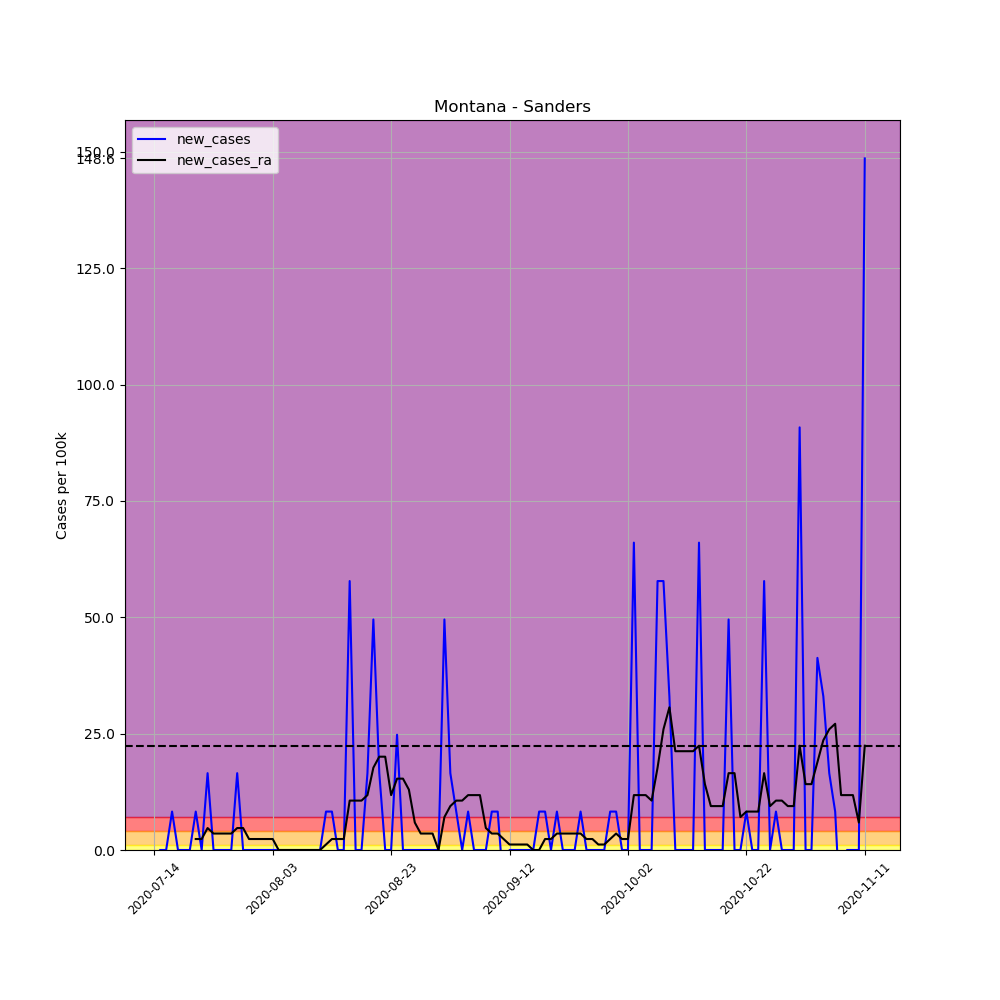

The data file committed next to this chart (first rows):
, date, county, state, fips, cases, deaths, COUNTY, STNAME, CTYNAME, POPESTIMATE2019, per_100k, per_100k_ra, new_cases, new_cases_ra
694858, 2020-07-14, Sanders, Montana, 30089, 3, 0, 89, Montana, Sanders, 12113, 24.77, , , 
694859, 2020-07-15, Sanders, Montana, 30089, 3, 0, 89, Montana, Sanders, 12113, 24.77, , 0.0, 
694860, 2020-07-16, Sanders, Montana, 30089, 3, 0, 89, Montana, Sanders, 12113, 24.77, , 0.0, 
694861, 2020-07-17, Sanders, Montana, 30089, 4, 0, 89, Montana, Sanders, 12113, 33.02, , 8.256, 
694862, 2020-07-18, Sanders, Montana, 30089, 4, 0, 89, Montana, Sanders, 12113, 33.02, , 0.0, 
694863, 2020-07-19, Sanders, Montana, 30089, 4, 0, 89, Montana, Sanders, 12113, 33.02, , 0.0, 
694864, 2020-07-20, Sanders, Montana, 30089, 4, 0, 89, Montana, Sanders, 12113, 33.02, 29.48, 0.0, 
694865, 2020-07-21, Sanders, Montana, 30089, 5, 0, 89, Montana, Sanders, 12113, 41.28, 31.84, 8.256, 2.359
694866, 2020-07-22, Sanders, Montana, 30089, 5, 0, 89, Montana, Sanders, 12113, 41.28, 34.2, 0.0, 2.359
694867, 2020-07-23, Sanders, Montana, 30089, 7, 0, 89, Montana, Sanders, 12113, 57.79, 38.92, 16.51, 4.717
694868, 2020-07-24, Sanders, Montana, 30089, 7, 0, 89, Montana, Sanders, 12113, 57.79, 42.46, 0.0, 3.538
694869, 2020-07-25, Sanders, Montana, 30089, 7, 0, 89, Montana, Sanders, 12113, 57.79, 46, 0.0, 3.538
694870, 2020-07-26, Sanders, Montana, 30089, 7, 0, 89, Montana, Sanders, 12113, 57.79, 49.53, 0.0, 3.538
694871, 2020-07-27, Sanders, Montana, 30089, 7, 0, 89, Montana, Sanders, 12113, 57.79, 53.07, 0.0, 3.538
694872, 2020-07-28, Sanders, Montana, 30089, 9, 0, 89, Montana, Sanders, 12113, 74.3, 57.79, 16.51, 4.717
694873, 2020-07-29, Sanders, Montana, 30089, 9, 0, 89, Montana, Sanders, 12113, 74.3, 62.51, 0.0, 4.717
694874, 2020-07-30, Sanders, Montana, 30089, 9, 0, 89, Montana, Sanders, 12113, 74.3, 64.87, 0.0, 2.359
694875, 2020-07-31, Sanders, Montana, 30089, 9, 0, 89, Montana, Sanders, 12113, 74.3, 67.22, 0.0, 2.359
694876, 2020-08-01, Sanders, Montana, 30089, 9, 0, 89, Montana, Sanders, 12113, 74.3, 69.58, 0.0, 2.359
694877, 2020-08-02, Sanders, Montana, 30089, 9, 0, 89, Montana, Sanders, 12113, 74.3, 71.94, 0.0, 2.359
694878, 2020-08-03, Sanders, Montana, 30089, 9, 0, 89, Montana, Sanders, 12113, 74.3, 74.3, 0.0, 2.359
694879, 2020-08-04, Sanders, Montana, 30089, 9, 0, 89, Montana, Sanders, 12113, 74.3, 74.3, 0.0, 0.0
694880, 2020-08-05, Sanders, Montana, 30089, 9, 0, 89, Montana, Sanders, 12113, 74.3, 74.3, 0.0, 0.0
694881, 2020-08-06, Sanders, Montana, 30089, 9, 0, 89, Montana, Sanders, 12113, 74.3, 74.3, 0.0, 0.0
694882, 2020-08-07, Sanders, Montana, 30089, 9, 0, 89, Montana, Sanders, 12113, 74.3, 74.3, 0.0, 0.0
694883, 2020-08-08, Sanders, Montana, 30089, 9, 0, 89, Montana, Sanders, 12113, 74.3, 74.3, 0.0, 0.0
694884, 2020-08-09, Sanders, Montana, 30089, 9, 0, 89, Montana, Sanders, 12113, 74.3, 74.3, 0.0, 0.0
694885, 2020-08-10, Sanders, Montana, 30089, 9, 0, 89, Montana, Sanders, 12113, 74.3, 74.3, 0.0, 0.0
694886, 2020-08-11, Sanders, Montana, 30089, 9, 0, 89, Montana, Sanders, 12113, 74.3, 74.3, 0.0, 0.0
694887, 2020-08-12, Sanders, Montana, 30089, 10, 0, 89, Montana, Sanders, 12113, 82.56, 75.48, 8.256, 1.179
694888, 2020-08-13, Sanders, Montana, 30089, 11, 0, 89, Montana, Sanders, 12113, 90.81, 77.84, 8.256, 2.359
694889, 2020-08-14, Sanders, Montana, 30089, 11, 0, 89, Montana, Sanders, 12113, 90.81, 80.2, 0.0, 2.359
694890, 2020-08-15, Sanders, Montana, 30089, 11, 0, 89, Montana, Sanders, 12113, 90.81, 82.56, 0.0, 2.359
694891, 2020-08-16, Sanders, Montana, 30089, 18, 0, 89, Montana, Sanders, 12113, 148.6, 93.17, 57.79, 10.61
694892, 2020-08-17, Sanders, Montana, 30089, 18, 0, 89, Montana, Sanders, 12113, 148.6, 103.8, 0.0, 10.61
694893, 2020-08-18, Sanders, Montana, 30089, 18, 0, 89, Montana, Sanders, 12113, 148.6, 114.4, 0.0, 10.61
694894, 2020-08-19, Sanders, Montana, 30089, 20, 0, 89, Montana, Sanders, 12113, 165.1, 126.2, 16.51, 11.79
694895, 2020-08-20, Sanders, Montana, 30089, 26, 0, 89, Montana, Sanders, 12113, 214.6, 143.9, 49.53, 17.69
694896, 2020-08-21, Sanders, Montana, 30089, 28, 0, 89, Montana, Sanders, 12113, 231.2, 163.9, 16.51, 20.05
694897, 2020-08-22, Sanders, Montana, 30089, 28, 0, 89, Montana, Sanders, 12113, 231.2, 184, 0.0, 20.05
694898, 2020-08-23, Sanders, Montana, 30089, 28, 0, 89, Montana, Sanders, 12113, 231.2, 195.8, 0.0, 11.79
694899, 2020-08-24, Sanders, Montana, 30089, 31, 0, 89, Montana, Sanders, 12113, 255.9, 211.1, 24.77, 15.33
694900, 2020-08-25, Sanders, Montana, 30089, 31, 0, 89, Montana, Sanders, 12113, 255.9, 226.4, 0.0, 15.33
694901, 2020-08-26, Sanders, Montana, 30089, 31, 0, 89, Montana, Sanders, 12113, 255.9, 239.4, 0.0, 12.97
694902, 2020-08-27, Sanders, Montana, 30089, 31, 0, 89, Montana, Sanders, 12113, 255.9, 245.3, 0.0, 5.897
694903, 2020-08-28, Sanders, Montana, 30089, 31, 0, 89, Montana, Sanders, 12113, 255.9, 248.8, 0.0, 3.538
694904, 2020-08-29, Sanders, Montana, 30089, 31, 0, 89, Montana, Sanders, 12113, 255.9, 252.4, 0.0, 3.538
694905, 2020-08-30, Sanders, Montana, 30089, 31, 0, 89, Montana, Sanders, 12113, 255.9, 255.9, 0.0, 3.538
694906, 2020-08-31, Sanders, Montana, 30089, 31, 0, 89, Montana, Sanders, 12113, 255.9, 255.9, 0.0, 2.0301221021717147e-15
694907, 2020-09-01, Sanders, Montana, 30089, 37, 0, 89, Montana, Sanders, 12113, 305.5, 263, 49.53, 7.076
694908, 2020-09-02, Sanders, Montana, 30089, 39, 0, 89, Montana, Sanders, 12113, 322, 272.4, 16.51, 9.435
694909, 2020-09-03, Sanders, Montana, 30089, 40, 0, 89, Montana, Sanders, 12113, 330.2, 283, 8.256, 10.61
694910, 2020-09-04, Sanders, Montana, 30089, 40, 0, 89, Montana, Sanders, 12113, 330.2, 293.7, 0.0, 10.61
694911, 2020-09-05, Sanders, Montana, 30089, 41, 0, 89, Montana, Sanders, 12113, 338.5, 305.5, 8.256, 11.79
694912, 2020-09-06, Sanders, Montana, 30089, 41, 0, 89, Montana, Sanders, 12113, 338.5, 317.3, 0.0, 11.79
694913, 2020-09-07, Sanders, Montana, 30089, 41, 0, 89, Montana, Sanders, 12113, 338.5, 329, 0.0, 11.79
694914, 2020-09-08, Sanders, Montana, 30089, 41, 0, 89, Montana, Sanders, 12113, 338.5, 333.8, 0.0, 4.717
694915, 2020-09-09, Sanders, Montana, 30089, 42, 0, 89, Montana, Sanders, 12113, 346.7, 337.3, 8.256, 3.538
694916, 2020-09-10, Sanders, Montana, 30089, 43, 0, 89, Montana, Sanders, 12113, 355, 340.8, 8.256, 3.538
694917, 2020-09-11, Sanders, Montana, 30089, 42, 1, 89, Montana, Sanders, 12113, 346.7, 343.2, -8.256, 2.359
... 61 more rows
